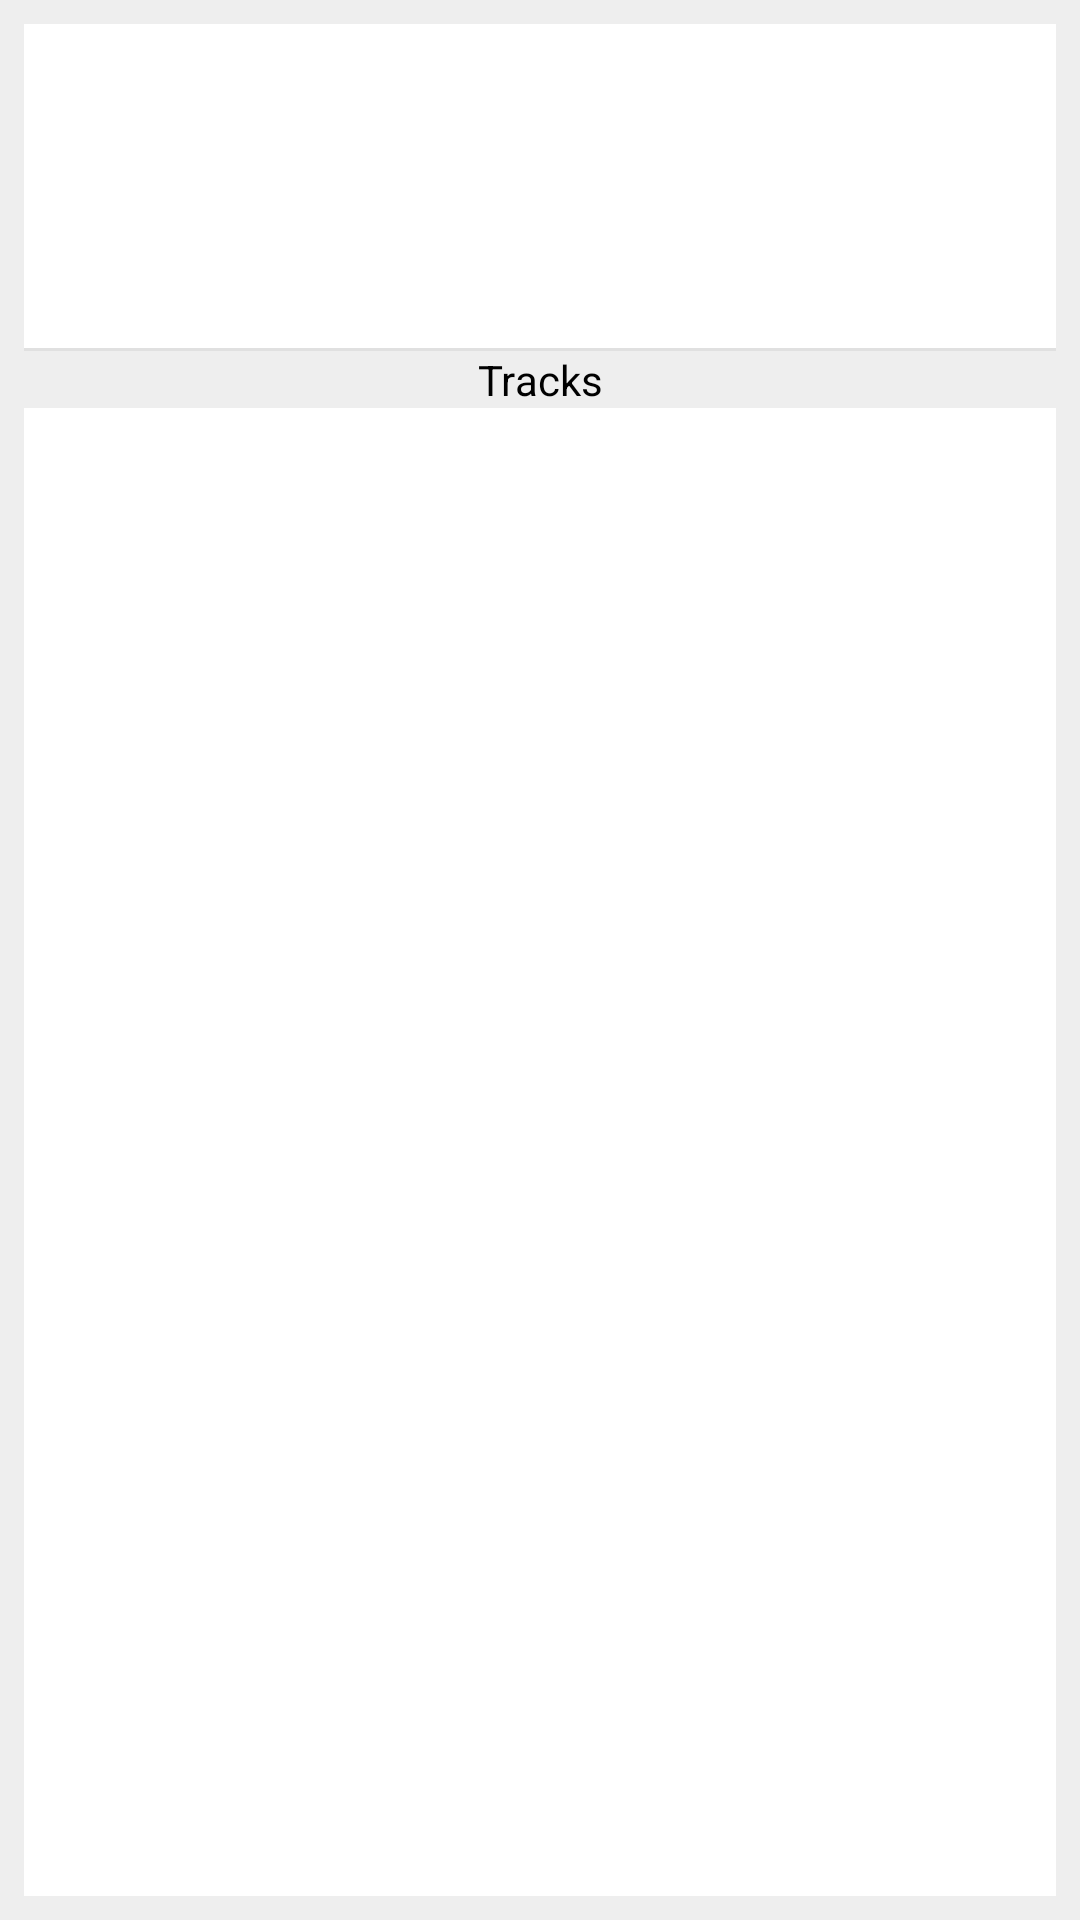

The Android layout XML behind this screen, and the referenced resources:
<!-- AndroidManifest.xml: application theme AppTheme -->
<!-- res/layout/activity_album_details.xml -->
<?xml version="1.0" encoding="utf-8"?>
<LinearLayout xmlns:android="http://schemas.android.com/apk/res/android"
xmlns:app="http://schemas.android.com/apk/res-auto"
xmlns:tools="http://schemas.android.com/tools"
android:layout_width="match_parent"
android:layout_height="match_parent"
android:background="#eee"
android:orientation="vertical"
android:padding="8dp"
tools:context=".Activities.TrackDetailsActivity">

<LinearLayout xmlns:android="http://schemas.android.com/apk/res/android"
    xmlns:app="http://schemas.android.com/apk/res-auto"
    xmlns:tools="http://schemas.android.com/tools"
    android:layout_width="match_parent"
    android:layout_height="wrap_content"
    android:padding="4dp"
    android:background="#fff"
    android:orientation="horizontal"
    tools:context=".Activities.TrackDetailsActivity">

    <ImageView
        android:id="@+id/albumIMG"
        android:layout_width="100dp"
        android:layout_height="100dp" />

    <LinearLayout xmlns:android="http://schemas.android.com/apk/res/android"
        xmlns:app="http://schemas.android.com/apk/res-auto"
        xmlns:tools="http://schemas.android.com/tools"
        android:layout_width="0dp"
        android:layout_weight="1"
        android:layout_height="wrap_content"
        android:layout_marginLeft="8dp"
        android:orientation="vertical"
        tools:context=".Activities.TrackDetailsActivity">

        <TextView
            android:id="@+id/artistNameText"
            android:textSize="16sp"
            android:maxLines="1"
            android:layout_width="wrap_content"
            android:layout_height="wrap_content" />

        <TextView
            android:id="@+id/yearReleasedText"
            android:textSize="16sp"
            android:layout_width="wrap_content"
            android:layout_height="wrap_content" />

        <TextView
            android:id="@+id/albumRatingText"
            android:textSize="16sp"
            android:layout_width="wrap_content"
            android:layout_height="wrap_content" />

    </LinearLayout>

</LinearLayout>

<View
    android:layout_width="match_parent"
    android:layout_height="1dp"
    android:background="@color/dividerColor" />

<TextView
    android:layout_width="match_parent"
    android:layout_height="wrap_content"
    android:gravity="center"
    android:textColor="@android:color/black"
    android:text="Tracks"/>

<RelativeLayout xmlns:android="http://schemas.android.com/apk/res/android"
    xmlns:app="http://schemas.android.com/apk/res-auto"
    xmlns:tools="http://schemas.android.com/tools"
    android:layout_width="match_parent"
    android:layout_height="match_parent"
    tools:context=".Activities.ArtistAlbumsActivity"
    tools:showIn="@layout/activity_artist_tracks">

    <ProgressBar
        android:id="@+id/progressbarAlbum"
        android:layout_centerInParent="true"
        android:layout_width="wrap_content"
        android:layout_height="wrap_content" />

    <ListView
        android:id="@+id/albumTracksList"
        android:layout_width="match_parent"
        android:layout_height="match_parent"
        android:layout_alignParentStart="true"
        android:layout_alignParentTop="true"
        android:background="#fff"
        android:padding="4dp" />

</RelativeLayout>

</LinearLayout>
<!-- res/layout/activity_artist_tracks.xml (included above) -->
<?xml version="1.0" encoding="utf-8"?>
<RelativeLayout xmlns:android="http://schemas.android.com/apk/res/android"
    xmlns:app="http://schemas.android.com/apk/res-auto"
    xmlns:tools="http://schemas.android.com/tools"
    android:layout_width="match_parent"
    android:layout_height="match_parent"
    tools:context=".Activities.ArtistTracksActivity"
    tools:showIn="@layout/activity_artist_tracks">

    <ProgressBar
        android:id="@+id/progress"
        android:layout_centerInParent="true"
        android:layout_width="wrap_content"
        android:layout_height="wrap_content" />

    <ListView
        android:id="@+id/artistTracksList"
        android:layout_width="match_parent"
        android:layout_height="match_parent" />

</RelativeLayout>
<!-- resources referenced by this layout -->
<resources>
  <color name="dividerColor">#e0e0e0</color>
  <style name="AppTheme" parent="Theme.AppCompat.Light.DarkActionBar">
          
          <item name="colorPrimary">@color/colorPrimary</item>
          <item name="colorPrimaryDark">@color/colorPrimaryDark</item>
          <item name="colorAccent">@color/colorAccent</item>
      </style>
  <color name="colorPrimary">#232323</color>
  <color name="colorPrimaryDark">#000</color>
  <color name="colorAccent">#FF5252</color>
</resources>
